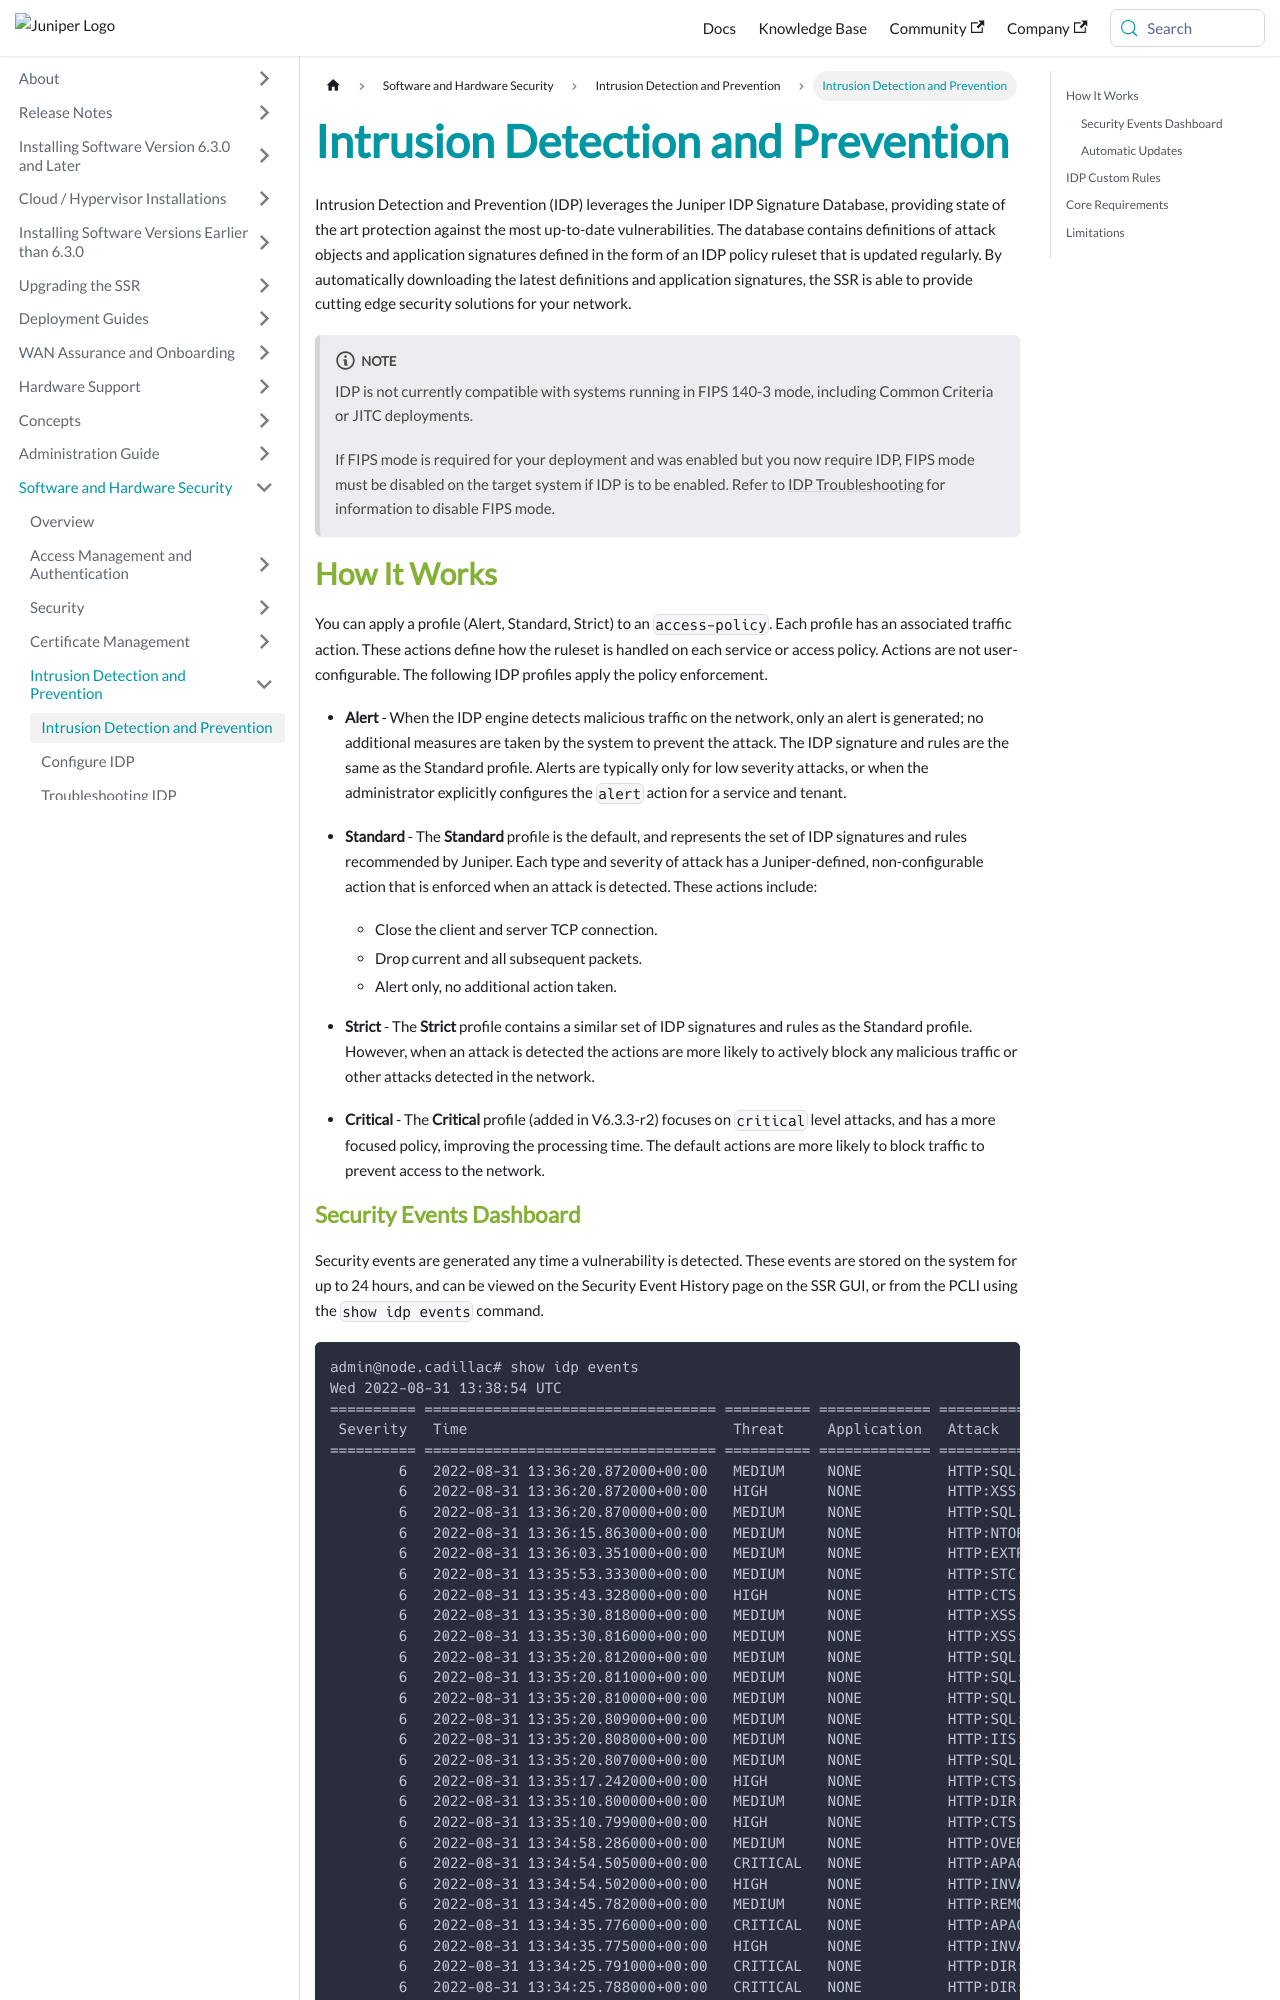

repository: 128technology/docs · page: docs/concepts_ssr_idp/index.html · generator: docusaurus

---
title: Intrusion Detection and Prevention
sidebar_label: Intrusion Detection and Prevention
---

Intrusion Detection and Prevention (IDP) leverages the Juniper IDP Signature Database, providing state of the art protection against the most up-to-date vulnerabilities. The database contains definitions of attack objects and application signatures defined in the form of an IDP policy ruleset that is updated regularly. By automatically downloading the latest definitions and application signatures, the SSR is able to provide cutting edge security solutions for your network. 

:::note
IDP is not currently compatible with systems running in FIPS 140-3 mode, including Common Criteria or JITC deployments. 

If FIPS mode is required for your deployment and was enabled but you now require IDP, FIPS mode must be disabled on the target system if IDP is to be enabled. Refer to [IDP Troubleshooting](ts_idp.md#fips-mode-and-idp) for information to disable FIPS mode.
:::

## How It Works

You can apply a profile (Alert, Standard, Strict) to an `access-policy`. Each profile has an associated traffic action. These actions define how the ruleset is handled on each service or access policy. Actions are not user-configurable. The following IDP profiles apply the policy enforcement.

- **Alert** - When the IDP engine detects malicious traffic on the network, only an alert is generated; no additional measures are taken by the system to prevent the attack. The IDP signature and rules are the same as the Standard profile. Alerts are typically only for low severity attacks, or when the administrator explicitly configures the `alert` action for a service and tenant.

- **Standard** - The **Standard** profile is the default, and represents the set of IDP signatures and rules recommended by Juniper. Each type and severity of attack has a Juniper-defined, non-configurable action that is enforced when an attack is detected. These actions include:

	- Close the client and server TCP connection.
	- Drop current and all subsequent packets.
	- Alert only, no additional action taken.

- **Strict** - The **Strict** profile contains a similar set of IDP signatures and rules as the Standard profile. However, when an attack is detected the actions are more likely to actively block any malicious traffic or other attacks detected in the network.

- **Critical** - The **Critical** profile (added in V6.3.3-r2) focuses on `critical` level attacks, and has a more focused policy, improving the processing time. The default actions are more likely to block traffic to prevent access to the network.
